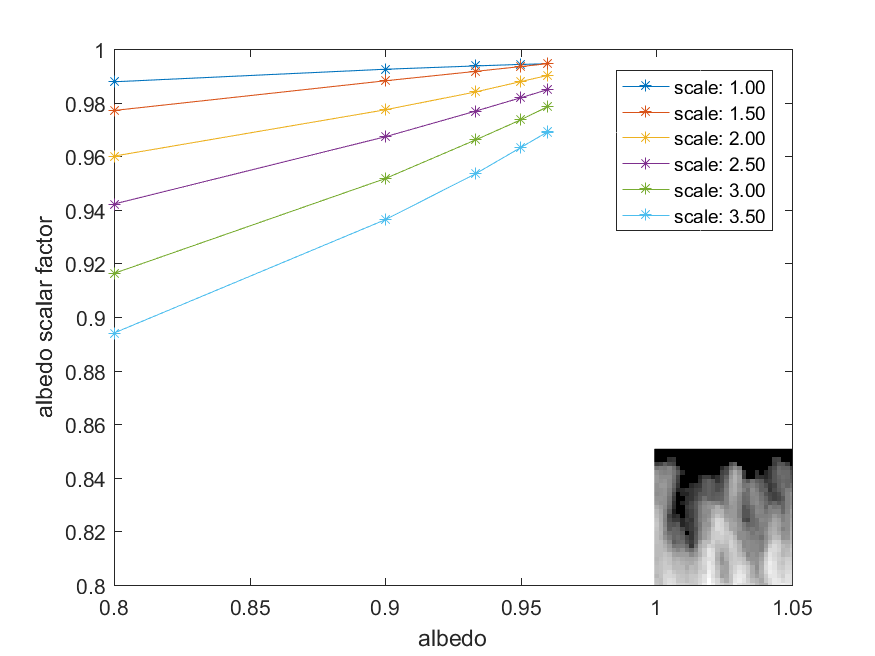

The file beside this chart, header and first rows:
9.877853393554687500e-01, 9.924697875976562500e-01, 9.937057495117187500e-01, 9.942855834960937500e-01, 9.945144653320312500e-01
9.770736694335937500e-01, 9.881591796875000000e-01, 9.916763305664062500e-01, 9.934768676757812500e-01, 9.945602416992187500e-01
9.600448608398437500e-01, 9.773330688476562500e-01, 9.840011596679687500e-01, 9.878768920898437500e-01, 9.901809692382812500e-01
9.421615600585937500e-01, 9.672622680664062500e-01, 9.768447875976562500e-01, 9.818344116210937500e-01, 9.849014282226562500e-01
9.162673950195312500e-01, 9.516525268554687500e-01, 9.661026000976562500e-01, 9.736099243164062500e-01, 9.785385131835937500e-01
8.940048217773437500e-01, 9.363021850585937500e-01, 9.534683227539062500e-01, 9.632644653320312500e-01, 9.691696166992187500e-01
